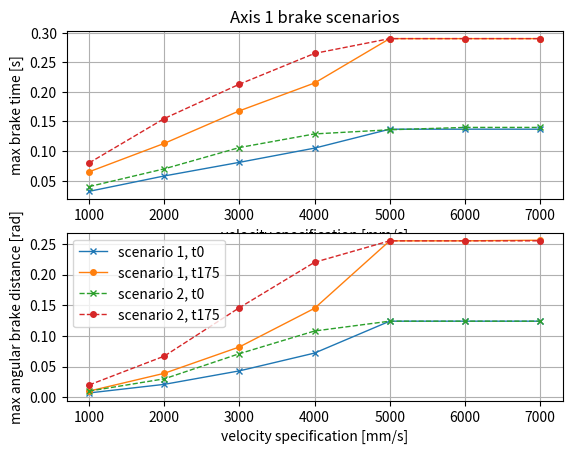

This chart was generated by the following Python code:
	# CONST jointtarget JointTarget_1:=[[170.000007007,85,-98.742260129,0.112841515,40.027258121,-22.258237543],[9E+09,9E+09,9E+09,9E+09,9E+09,9E+09]];
	# CONST jointtarget JointTarget_2:=[[143.024262269,85,-98.742260129,0.112841515,40.027258121,-22.258237543],[9E+09,9E+09,9E+09,9E+09,9E+09,9E+09]];
	# CONST jointtarget JointTarget_3:=[[113.3049809,85,-98.742260129,0.112841515,40.027258121,-22.258237543],[9E+09,9E+09,9E+09,9E+09,9E+09,9E+09]];
	# CONST jointtarget JointTarget_4:=[[87.274335878,85,-98.742260129,0.112841515,40.027258121,-22.258237543],[9E+09,9E+09,9E+09,9E+09,9E+09,9E+09]];
	# CONST jointtarget JointTarget_5:=[[48.429291781,85,-98.742260129,0.112841515,40.027258121,-22.258237543],[9E+09,9E+09,9E+09,9E+09,9E+09,9E+09]];
	# CONST jointtarget JointTarget_6:=[[15.425917994,85,-98.742260129,0.112841515,40.027258121,-22.258237543],[9E+09,9E+09,9E+09,9E+09,9E+09,9E+09]];
	# CONST jointtarget JointTarget_7:=[[-5.037431675,85,-98.742260129,0.112841515,40.027258121,-22.258237543],[9E+09,9E+09,9E+09,9E+09,9E+09,9E+09]];
	# CONST jointtarget JointTarget_8:=[[-30.266766578,85,-98.742260129,0.112841515,40.027258121,-22.258237543],[9E+09,9E+09,9E+09,9E+09,9E+09,9E+09]];
	# CONST jointtarget JointTarget_9:=[[-58.818282132,85,-98.742260129,0.112841515,40.027258121,-22.258237543],[9E+09,9E+09,9E+09,9E+09,9E+09,9E+09]];
	# CONST jointtarget JointTarget_10:=[[-77.492415908,85,-98.742260129,0.112841515,40.027258121,-22.258237543],[9E+09,9E+09,9E+09,9E+09,9E+09,9E+09]];
	# CONST jointtarget JointTarget_11:=[[-105.198837588,85,-98.742260129,0.112841515,40.027258121,-22.258237543],[9E+09,9E+09,9E+09,9E+09,9E+09,9E+09]];

	# PROC Path_10()
	# 	MoveAbsJ JointTarget_1,vmax,z200,tool0\WObj:=wobj0;
	# 	MoveAbsJ JointTarget_2,vmax,z200,tool0\WObj:=wobj0;
	# 	MoveAbsJ JointTarget_3,vmax,z200,tool0\WObj:=wobj0;
	# 	MoveAbsJ JointTarget_4,vmax,z200,tool0\WObj:=wobj0;
	# 	MoveAbsJ JointTarget_5,vmax,z200,tool0\WObj:=wobj0;
	# 	MoveAbsJ JointTarget_6,vmax,z200,tool0\WObj:=wobj0;
	# 	MoveAbsJ JointTarget_7,vmax,z200,tool0\WObj:=wobj0;
	# 	MoveAbsJ JointTarget_8,vmax,z200,tool0\WObj:=wobj0;
	# 	MoveAbsJ JointTarget_9,vmax,z200,tool0\WObj:=wobj0;
	# 	MoveAbsJ JointTarget_10,vmax,z200,tool0\WObj:=wobj0;
	# 	MoveAbsJ JointTarget_11,vmax,z200,tool0\WObj:=wobj0;
	# ENDPROC

# joint discretization: 6,6,6
import matplotlib.pyplot as plt
import numpy

def calcLength(angles):
    # return list(map(lambda a: numpy.sin(a/2.0)*3.05*2, angles))
    return list(map(lambda a: a, angles))
    


#scenario 1 has big movements on axis 1
#scenario 2 is the algo, using linear trajectories
brake_time1_t0 = [0.032, 0.058, 0.081, 0.105,0.137, 0.137, 0.137, ]
brake_angles1_t0 = [0.007, 0.021, 0.043, 0.072, 0.124, 0.124, 0.124]
brake_time1_t175 = [0.065, 0.113, 0.168,  0.215, 0.290, 0.290, 0.290]
brake_angles1_t175 = [0.010, 0.039, 0.082, 0.145,0.255, 0.255, 0.256]
brake_distances1_t0 = calcLength(brake_angles1_t0)
brake_distances1_t175 = calcLength(brake_angles1_t175)

brake_time2_t0 = [0.04, 0.07,0.106 ,0.129,0.136,0.140 , 0.140 ]
brake_distances2_t0 = calcLength([0.010, 0.03,0.071, 0.108,0.124, 0.124, 0.124])
# brake_distances2_t0 = [0.140, 0.283,0.306,0.306]
brake_time2_t175 = [0.08, 0.155 ,0.213,0.265 ,0.290,0.290, 0.290 ]
brake_distances2_t175 = calcLength([0.02,0.067,0.146,0.220,0.255, 0.255, 0.255])
# brake_distances2_t175 = [0.288,0.582,0.629,0.630]
velocity_spec = [1000,2000,3000, 4000, 5000,6000, 7000]
legend = ['scenario 1, t0', 'scenario 1, t175', 'scenario 2, t0', 'scenario 2, t175']
lines = ['-x','-o','--x','--o']


def plotTime(xaxis,ygroup):
    for y in zip(ygroup,lines):
        line2 = plt.plot(xaxis, y[0], y[1], ms=4, lw=1 )


plt.subplot(2,1,1)
plt.title("Axis 1 brake scenarios")
plt.ylabel(r'max brake time [s]')
plotTime(velocity_spec, [brake_time1_t0, brake_time1_t175, brake_time2_t0, brake_time2_t175])
plt.xlabel('velocity specification [mm/s]')
plt.grid()

plt.subplot(2,1,2)
plt.ylabel(r'max angular brake distance [rad]')
plotTime(velocity_spec, [brake_distances1_t0, brake_distances1_t175, brake_distances2_t0, brake_distances2_t175] )
plt.xlabel('velocity specification [mm/s]')
plt.grid()

plt.legend(legend)
plt.show()
